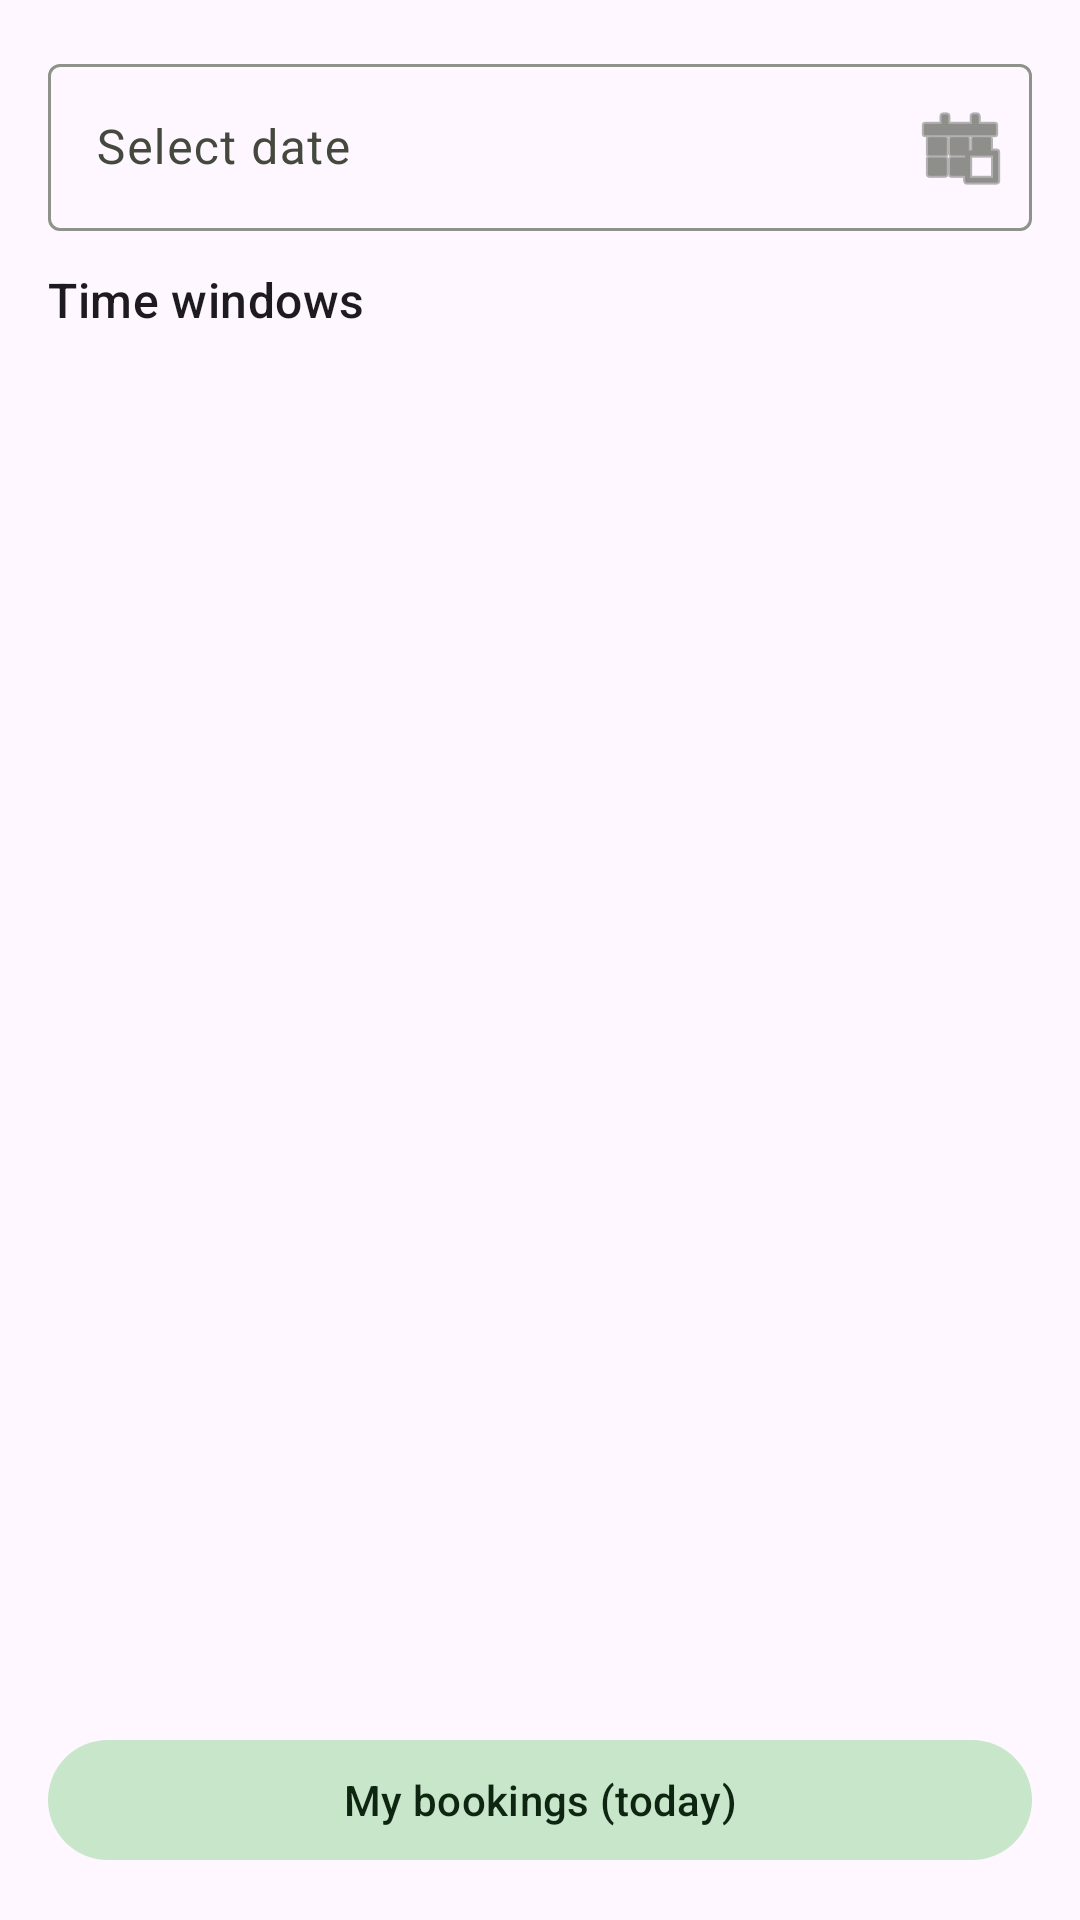

Here is an Android app screen rendered from its layout file. Give the layout XML and the strings, colors and styles it references.
<!-- AndroidManifest.xml: application theme Theme.EVMate -->
<!-- res/layout/activity_reservation.xml -->
<?xml version="1.0" encoding="utf-8"?>
<LinearLayout xmlns:android="http://schemas.android.com/apk/res/android"
    xmlns:app="http://schemas.android.com/apk/res-auto"
    xmlns:tools="http://schemas.android.com/tools"
    android:layout_width="match_parent"
    android:layout_height="match_parent"
    android:orientation="vertical"
    android:padding="16dp">

    <com.google.android.material.textfield.TextInputLayout
        android:id="@+id/tilDate"
        style="@style/Widget.Material3.TextInputLayout.OutlinedBox"
        android:layout_width="match_parent"
        android:layout_height="wrap_content"
        android:hint="Select date"
        app:endIconMode="custom"
        app:endIconDrawable="@android:drawable/ic_menu_today">
        <com.google.android.material.textfield.TextInputEditText
            android:id="@+id/etDate"
            android:layout_width="match_parent"
            android:layout_height="wrap_content"
            android:focusable="false"/>
    </com.google.android.material.textfield.TextInputLayout>

    <TextView
        android:layout_width="wrap_content"
        android:layout_height="wrap_content"
        android:layout_marginTop="12dp"
        android:text="Time windows"
        android:textAppearance="@style/TextAppearance.Material3.TitleMedium"/>

    <com.google.android.material.chip.ChipGroup
        android:id="@+id/chipsWindows"
        android:layout_width="match_parent"
        android:layout_height="wrap_content"
        app:singleSelection="true"
        app:selectionRequired="true"
        android:layout_marginTop="4dp"/>

    <androidx.recyclerview.widget.RecyclerView
        android:id="@+id/rvSlots"
        android:layout_width="match_parent"
        android:layout_height="0dp"
        android:layout_weight="1"
        android:layout_marginTop="8dp"
        tools:listitem="@layout/item_slot"/>

    <com.google.android.material.button.MaterialButton
        android:id="@+id/btnMyBookings"
        style="@style/Widget.Material3.Button.TonalButton"
        android:layout_width="match_parent"
        android:layout_height="wrap_content"
        android:text="My bookings (today)"/>
</LinearLayout>
<!-- res/layout/item_slot.xml (included above) -->
<?xml version="1.0" encoding="utf-8"?>
<com.google.android.material.card.MaterialCardView xmlns:android="http://schemas.android.com/apk/res/android"
    xmlns:app="http://schemas.android.com/apk/res-auto"
    android:layout_width="match_parent"
    android:layout_height="wrap_content"
    android:layout_marginBottom="10dp"
    app:cardCornerRadius="16dp"
    app:strokeColor="?attr/colorOutline">

    <LinearLayout
        android:layout_width="match_parent"
        android:layout_height="wrap_content"
        android:orientation="horizontal"
        android:padding="16dp"
        android:gravity="center_vertical">

        <LinearLayout
            android:layout_width="0dp"
            android:layout_height="wrap_content"
            android:layout_weight="1"
            android:orientation="vertical">

            <TextView
                android:id="@+id/tvTime"
                android:layout_width="wrap_content"
                android:layout_height="wrap_content"
                android:text="10:00 - 10:30"
                android:textAppearance="@style/TextAppearance.Material3.TitleMedium"/>

            <TextView
                android:id="@+id/tvAvail"
                android:layout_width="wrap_content"
                android:layout_height="wrap_content"
                android:text="2 of 6 free"
                android:textAppearance="@style/TextAppearance.Material3.BodySmall"
                android:textColor="?attr/colorOnSurfaceVariant"/>
        </LinearLayout>

        <com.google.android.material.button.MaterialButton
            android:id="@+id/btnAction"
            style="@style/Widget.Material3.Button"
            android:layout_width="wrap_content"
            android:layout_height="wrap_content"
            android:text="Reserve"/>
    </LinearLayout>
</com.google.android.material.card.MaterialCardView>
<!-- resources referenced by this layout -->
<resources>
  <style name="Theme.EVMate" parent="Theme.Material3.Light.NoActionBar">
          <item name="colorPrimary">@color/green_primary</item>
          <item name="colorOnPrimary">@color/green_on_primary</item>
          <item name="colorPrimaryContainer">@color/green_primary_container</item>
          <item name="colorOnPrimaryContainer">@color/green_on_primary_container</item>
  
          <item name="colorSecondary">@color/green_secondary</item>
          <item name="colorOnSecondary">@color/green_on_secondary</item>
          <item name="colorSecondaryContainer">@color/green_secondary_container</item>
          <item name="colorOnSecondaryContainer">@color/green_on_secondary_container</item>
  
          <item name="colorSurface">@color/m3_surface</item>
          <item name="colorOnSurface">@color/m3_on_surface</item>
          <item name="colorSurfaceVariant">@color/m3_surface_variant</item>
          <item name="colorOnSurfaceVariant">@color/m3_on_surface_variant</item>
          <item name="colorOutline">@color/m3_outline</item>
      </style>
  <color name="green_primary">#2E7D32</color>
  <color name="green_on_primary">#FFFFFF</color>
  <color name="green_primary_container">#A5D6A7</color>
  <color name="green_on_primary_container">#0A200C</color>
  <color name="green_secondary">#43A047</color>
  <color name="green_on_secondary">#FFFFFF</color>
  <color name="green_secondary_container">#C8E6C9</color>
  <color name="green_on_secondary_container">#0E2511</color>
  <color name="m3_surface">#FFFBFE</color>
  <color name="m3_on_surface">#1A1C19</color>
  <color name="m3_surface_variant">#E1E3DE</color>
  <color name="m3_on_surface_variant">#44483D</color>
  <color name="m3_outline">#8E9288</color>
</resources>
